Run: headless pygame with SDL's dummy video driver; simulated clock (each Clock.tick advances the game by its frame time, no real sleeping); random seed 0; keys injected as events and as key.get_pressed() state; mouse plan: one left click at the window centre at the start of phase 2, then a move to the lower-right quarter at the start of phase 3.
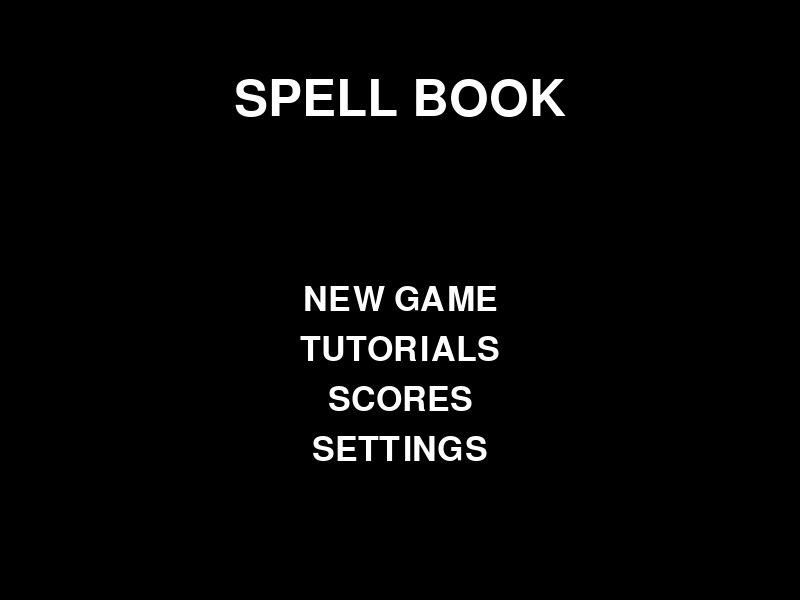
Frame 1 of 4 · flips 1–60 · no input
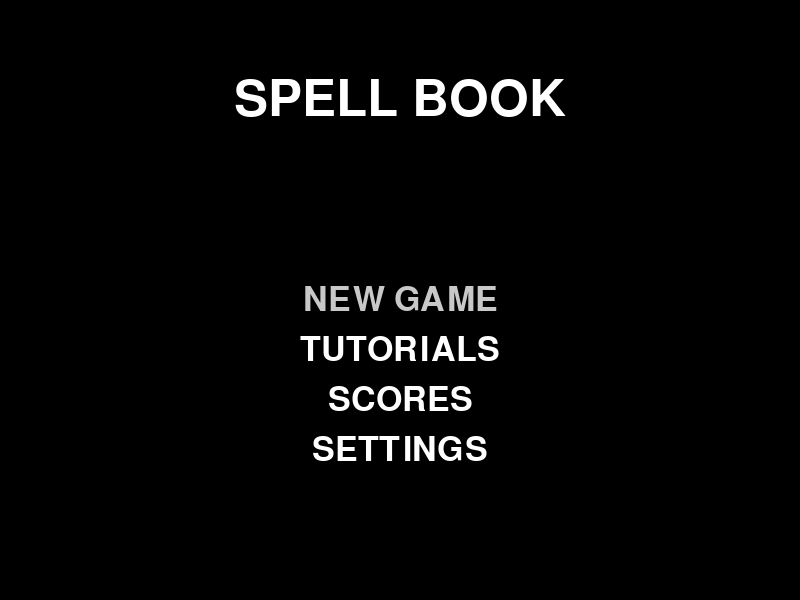
Frame 2 of 4 · flips 61–180 · clicked the window centre · tapped SPACE, RETURN · held RIGHT (→), D
Frame 3 of 4 · flips 181–300 · moved the mouse to the lower-right quarter · held DOWN (↓), S · screen same as frame 1, image omitted
Frame 4 of 4 · flips 301–420 · held LEFT (←), A, UP (↑), W · screen unchanged from frame 3, image omitted

The pygame program that drew these frames:

import pygame
import sys

# Initialize Pygame
pygame.init()

# Set up display
SCREEN = pygame.display.set_mode((800, 600))
pygame.display.set_caption("Spell Book")

# Define colors
BLACK = (0, 0, 0)
WHITE = (255, 255, 255)
GRAY = (200, 200, 200)

# Load font
def get_font(size):
    return pygame.font.Font(None, size)

# Button class
class Button:
    def __init__(self, pos, text, font, base_color, hover_color):
        self.image = None
        self.pos = pos
        self.font = font
        self.text = text
        self.base_color = base_color
        self.hover_color = hover_color
        self.rect = None
        self.create_button()

    def create_button(self):
        text_surface = self.font.render(self.text, True, self.base_color)
        self.rect = text_surface.get_rect(center=self.pos)
        self.image = text_surface

    def draw(self, screen):
        screen.blit(self.image, self.rect)

    def change_color(self, mouse_pos):
        if self.rect.collidepoint(mouse_pos):
            self.image = self.font.render(self.text, True, self.hover_color)
        else:
            self.image = self.font.render(self.text, True, self.base_color)

    def check_for_input(self, mouse_pos):
        return self.rect.collidepoint(mouse_pos)

# Main function
def main_menu():
    while True:
        SCREEN.fill(BLACK)

        # Get mouse position
        mouse_pos = pygame.mouse.get_pos()

        # Title text
        title_text = get_font(75).render("SPELL BOOK", True, WHITE)
        title_rect = title_text.get_rect(center=(400, 100))
        SCREEN.blit(title_text, title_rect)

        # Create buttons
        start_button = Button((400, 300), "NEW GAME", get_font(50), WHITE, GRAY)
        tutorial_button = Button((400, 350), "TUTORIALS", get_font(50), WHITE, GRAY)
        scores_button = Button((400, 400), "SCORES", get_font(50), WHITE, GRAY)
        settings_button = Button((400, 450), "SETTINGS", get_font(50), WHITE, GRAY)
    

        # Change button color based on mouse position
        start_button.change_color(mouse_pos)
        tutorial_button.change_color(mouse_pos)
        scores_button.change_color(mouse_pos)
        settings_button.change_color(mouse_pos)


        # Draw buttons
        start_button.draw(SCREEN)
        tutorial_button.draw(SCREEN)
        scores_button.draw(SCREEN)
        settings_button.draw(SCREEN)

        for event in pygame.event.get():
            if event.type == pygame.QUIT:
                pygame.quit()
                sys.exit()
            if event.type == pygame.MOUSEBUTTONDOWN:
                if start_button.check_for_input(mouse_pos):
                    print("Start the game!")  # Replace with your game starting function
                if tutorial_button.check_for_input(mouse_pos):
                    print("Start the tutorial")
                if scores_button.check_for_input(mouse_pos):
                    print("Show the scores")
                if settings_button.check_for_input(mouse_pos):
                    print("Show the settings")
                

        pygame.display.update()

# Run the main menu
main_menu()
